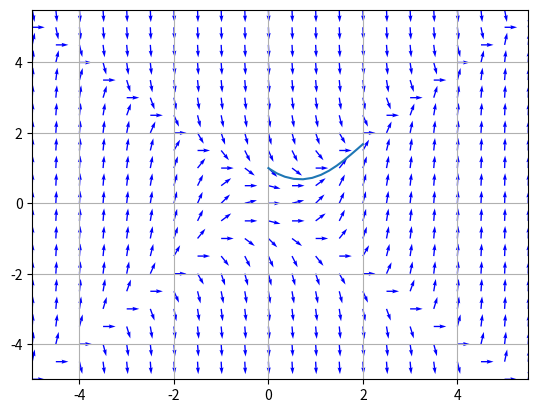

The script that saved this image:
import numpy as np
import matplotlib.pyplot as plt
from scipy.integrate import solve_ivp


class ODE:
    def __init__(self, dxdt, dydt):
        self.dxdt = dxdt
        self.dydt = dydt
        self.t_span = None
        self.t_eval = None

        
    def sistema(self, t, z):
        x, y = z
        dxdt = self.dxdt(x, y)
        dydt = self.dydt(x, y)
        return [dxdt, dydt]
    
    def t_data(self, t_span, n):
        self.t_span = t_span
        self.t_eval = np.linspace(t_span[0], t_span[1], n)

    def campo_direcciones(self, x_arange, y_arange, color = 'blue'):
        X, Y = np.meshgrid(x_arange,y_arange)
        dX = self.dxdt(X, Y)
        dY = self.dydt(X, Y)
        norm = np.sqrt(dX**2 + dY**2)
        dXu = dX/norm
        dYu = dY/norm
        plt.quiver(X,Y,dXu,dYu,color = color)
        plt.xlim(min(x_arange),max(x_arange))
        plt.ylim(min(y_arange),max(y_arange))
        plt.grid(True)
    
    def plano_temporal(self, z0):
        solucion = solve_ivp(self.sistema , self.t_span, z0, t_eval= self.t_eval, method='BDF')
        plt.plot(solucion.t, solucion.y[0])
        plt.plot(solucion.t, solucion.y[1])
        plt.xticks(np.arange(0, self.t_span[1]+1,2))
        plt.grid(True)

    def plano_fase(self, z0s):
        for ci in z0s:
            solucion = solve_ivp(self.sistema, self.t_span, ci, method='RK45', rtol= 1e-11)
            plt.plot(solucion.y[0], solucion.y[1])
        plt.grid(True)


        

def cis(n):
    return [(i,i) for i in range(0,n,1)]


def predador_presa():
    #### Definimos el sistema Predador Presa
    a, b, c, d = 0.4807, 0.02482, 0.02756, 0.9272
    z0 = [30, 4]

    lv = ODE(lambda x, y: x * (c * y - d), lambda x , y: y * (a - b * x))
    lv.t_data((0, 20), 500)

    #### ploteamos distintos graficos
    lv.campo_direcciones(np.arange(0,40,1),np.arange(0,40,1))
    plt.show()

    lv.plano_temporal(z0)
    plt.show()

    lv.plano_fase(cis(20))
    plt.show()


# predador_presa()


def ejemplo1():
    #### definimos dy/dx = x**2 - y**2
    ex = ODE(lambda x,y: 1, lambda x, y: x**2-y**2)
    ex.campo_direcciones(np.arange(-5,6,.5),np.arange(-5,6,.5))
    plt.show()

    ex.t_data((0,2), 500)
    z0 = [.0001,1]

    ex.plano_fase([z0])
    plt.show()
    
ejemplo1()

